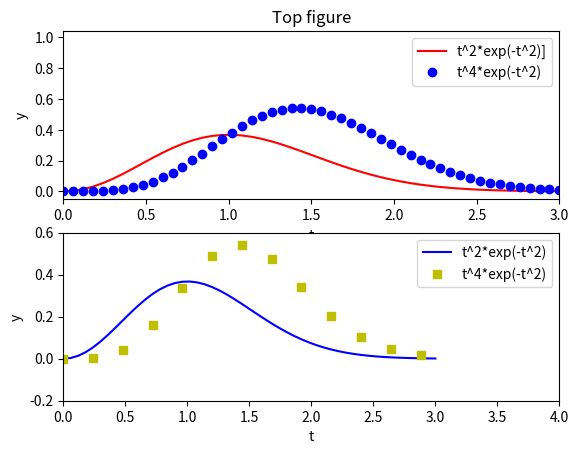

Reproduce this figure in Python.
from matplotlib.pylab import *

def f1(t):
    return t**2*exp(-t**2)

def f2(t):
    return t**2*f1(t)

figure()

subplot(2, 1, 1)
t = linspace(0, 3, 51)
y1 = f1(t)
y2 = f2(t)

plot (t, y1, 'r-', t, y2, 'bo')
xlabel('t')
ylabel('y')
axis([t[0], t[-1], min(y2)-0.05, max(y2)+0.5])
legend(['t^2*exp(-t^2)]','t^4*exp(-t^2)'])
title('Top figure')

subplot(2, 1, 2)
t3 = t[::4]
y3 = f2(t3)

plot(t, y1, 'b-', t3, y3, 'ys')
xlabel('t')
ylabel('y')
axis([0, 4, -0.2, 0.6])
legend(['t^2*exp(-t^2)','t^4*exp(-t^2)'])
savefig('tmp4.pdf')
show()
